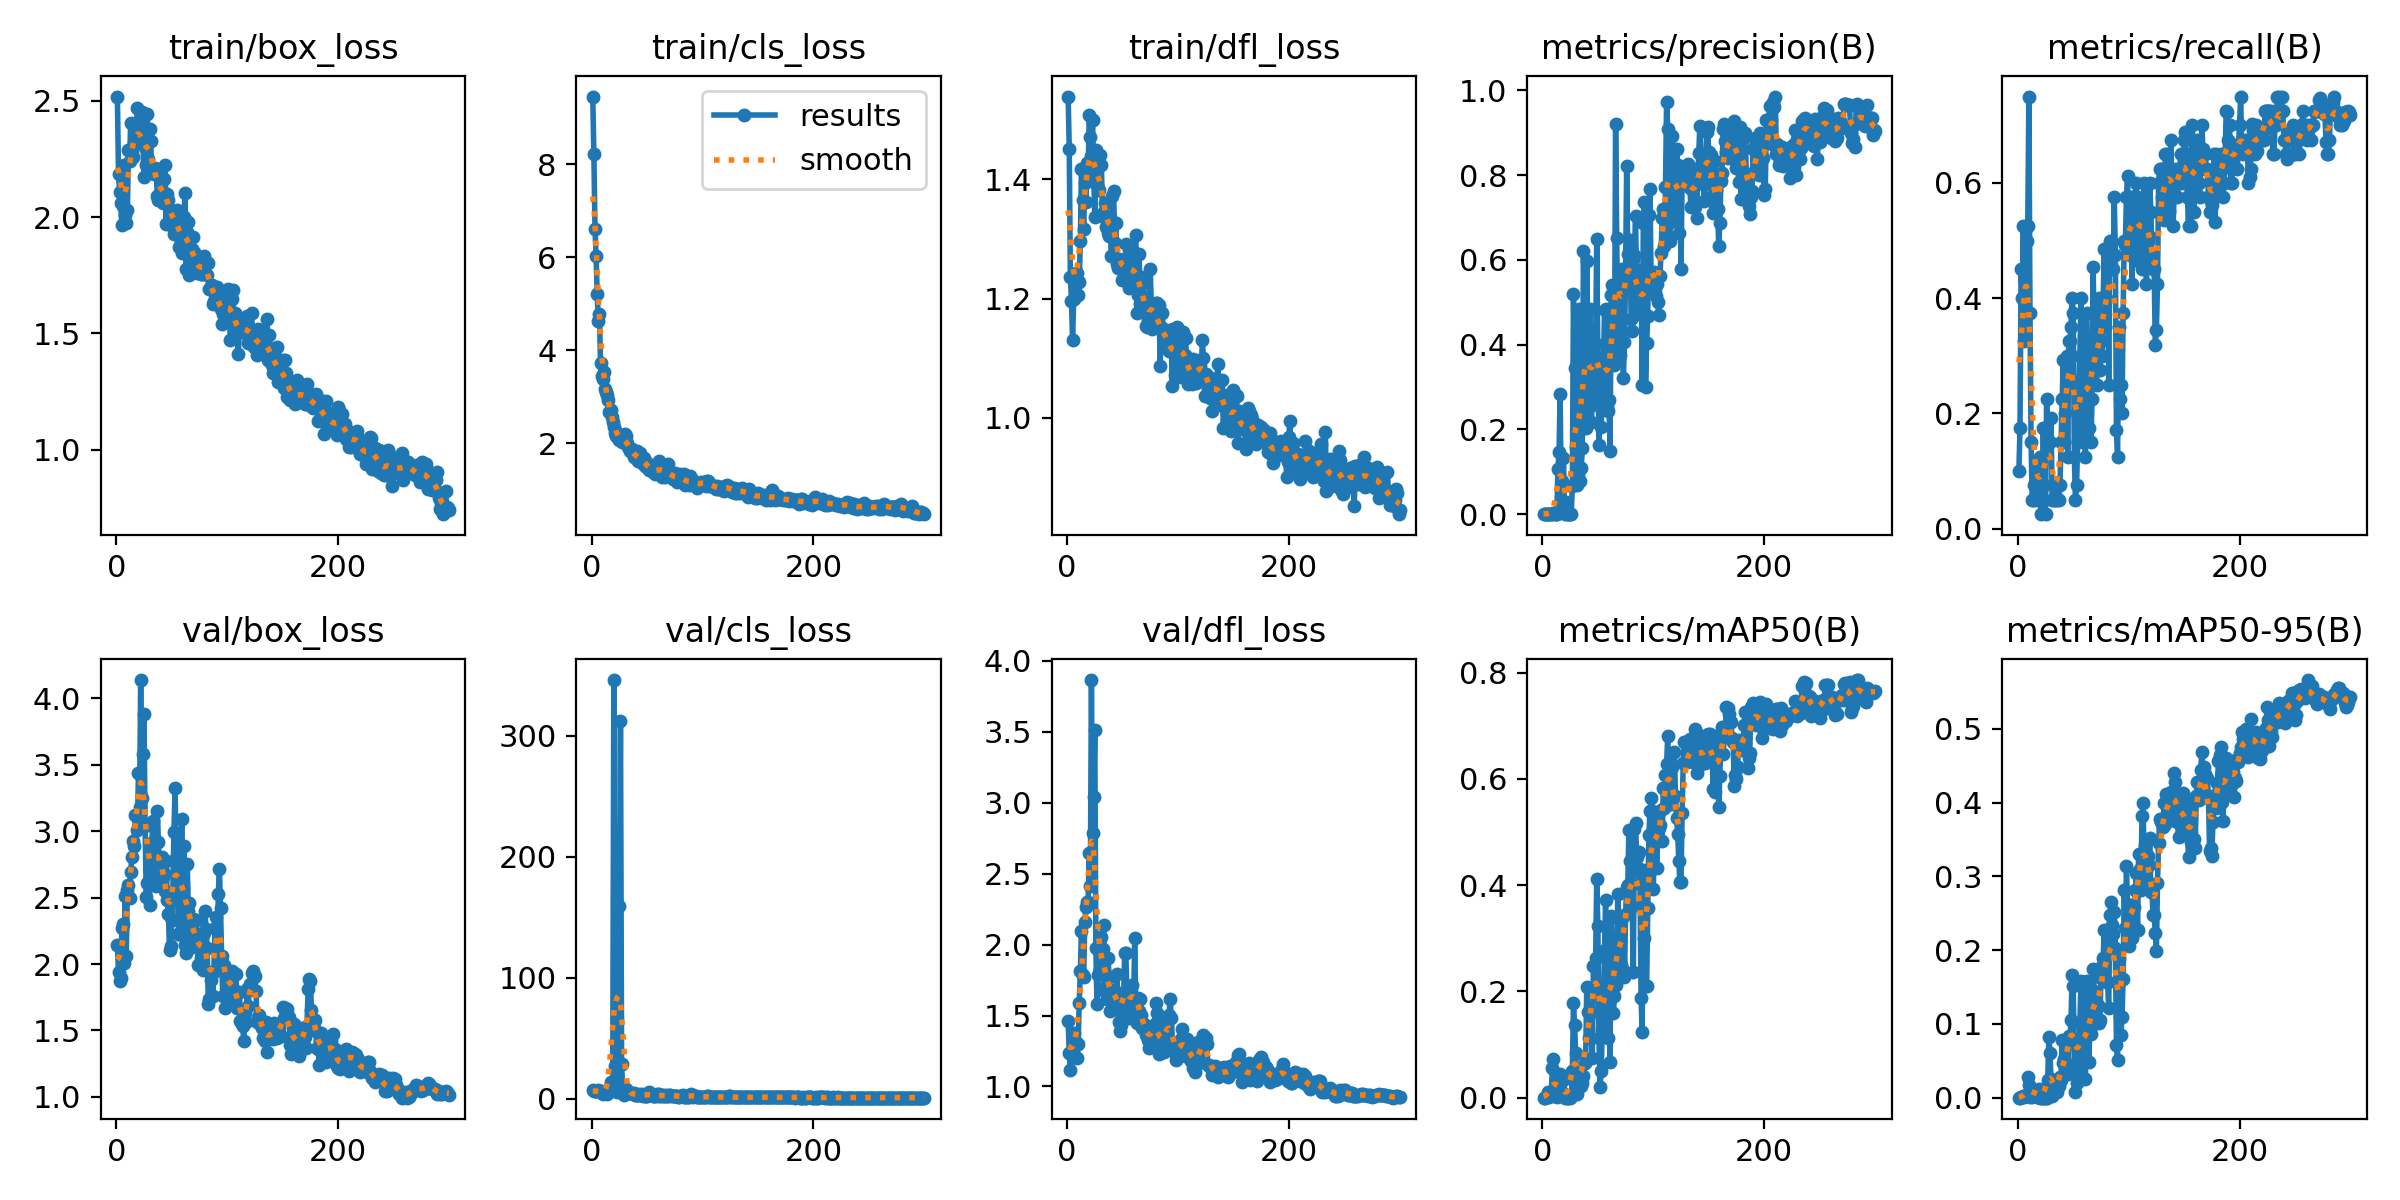

The data file committed next to this chart (first rows):
epoch, time, train/box_loss, train/cls_loss, train/dfl_loss, metrics/precision(B), metrics/recall(B), metrics/mAP50(B), metrics/mAP50-95(B), val/box_loss, val/cls_loss, val/dfl_loss, lr/pg0, lr/pg1, lr/pg2
1, 14.43, 2.519, 9.463, 1.539, 0.00032, 0.1, 0.00036, 0.00021, 2.141, 6.903, 1.462, 0.0007, 0.0007, 0.0007
2, 19.97, 2.186, 8.23, 1.451, 0.00056, 0.175, 0.00036, 0.00019, 1.943, 6.105, 1.236, 0.0015, 0.0015, 0.0015
3, 26.07, 2.11, 6.621, 1.236, 0.00143, 0.45, 0.00138, 0.00065, 1.873, 5.936, 1.114, 0.0023, 0.0023, 0.0023
4, 31.58, 2.06, 6.024, 1.196, 0.00127, 0.4, 0.0039, 0.00093, 1.892, 6.148, 1.236, 0.003099, 0.003099, 0.003099
5, 37.81, 1.968, 5.207, 1.13, 0.00167, 0.525, 0.01121, 0.00297, 2.274, 6.68, 1.257, 0.003898, 0.003898, 0.003898
6, 43.25, 2.047, 4.63, 1.199, 0.00103, 0.325, 0.00111, 0.00053, 2.304, 6.87, 1.38, 0.004697, 0.004697, 0.004697
7, 49.34, 2.224, 4.775, 1.236, 0.00119, 0.375, 0.00709, 0.00407, 2.005, 6.041, 1.206, 0.005495, 0.005495, 0.005495
8, 54.87, 2.008, 3.719, 1.242, 0.00159, 0.5, 0.00701, 0.00257, 2.516, 6.159, 1.31, 0.006292, 0.006292, 0.006292
9, 60.43, 1.973, 3.439, 1.243, 0.00167, 0.525, 0.05601, 0.02791, 2.064, 4.51, 1.201, 0.007088, 0.007088, 0.007088
10, 66.16, 2.029, 3.389, 1.206, 0.00244, 0.75, 0.07208, 0.01786, 2.561, 4.168, 1.298, 0.007883, 0.007883, 0.007883
11, 71.54, 2.288, 3.528, 1.227, 0.00119, 0.375, 0.00256, 0.00105, 2.592, 4.567, 1.59, 0.008676, 0.008676, 0.008676
12, 77.37, 2.243, 3.159, 1.297, 0.00048, 0.15, 0.02709, 0.01032, 2.496, 4.582, 1.817, 0.009469, 0.009469, 0.009469
13, 82.82, 2.406, 3.108, 1.417, 0.00016, 0.05, 0.00217, 0.00149, 2.691, 4.697, 2.097, 0.009961, 0.009961, 0.009961
14, 89.04, 2.283, 3.04, 1.365, 0.1072, 0.05, 0.02612, 0.00992, 2.803, 4.151, 1.785, 0.009954, 0.009954, 0.009954
15, 94.45, 2.257, 2.919, 1.316, 0.148, 0.075, 0.02569, 0.00747, 2.923, 6.914, 1.769, 0.009947, 0.009947, 0.009947
16, 100.4, 2.39, 2.664, 1.394, 0.2841, 0.05, 0.04533, 0.00921, 2.885, 6.276, 2.161, 0.009939, 0.009939, 0.009939
17, 105.9, 2.342, 2.719, 1.363, 0.02423, 0.1, 0.00421, 0.00123, 3.12, 13.89, 2.264, 0.009931, 0.009931, 0.009931
18, 111.3, 2.331, 2.57, 1.427, 0.07882, 0.1, 0.0104, 0.00419, 3.116, 8.09, 2.299, 0.009922, 0.009922, 0.009922
19, 117.1, 2.469, 2.463, 1.404, 0.1336, 0.1, 0.034, 0.01229, 3.006, 12.19, 2.299, 0.009912, 0.009912, 0.009912
20, 122.6, 2.341, 2.34, 1.508, 0.0004, 0.125, 0.00023, 7e-05, 3.441, 345.9, 2.645, 0.009902, 0.009902, 0.009902
21, 128.5, 2.352, 2.208, 1.471, 0.02771, 0.025, 0.00233, 0.0006, 3.184, 26.78, 2.417, 0.009892, 0.009892, 0.009892
22, 133.9, 2.349, 2.162, 1.438, 0.00016, 0.05, 9e-05, 3e-05, 4.137, 45.95, 3.865, 0.009881, 0.009881, 0.009881
23, 139.9, 2.451, 2.206, 1.499, 0.00062, 0.175, 0.00039, 0.00012, 3.248, 5.404, 2.784, 0.009869, 0.009869, 0.009869
24, 145.2, 2.314, 2.111, 1.415, 0.00043, 0.075, 0.00046, 9e-05, 3.583, 7.46, 3.037, 0.009857, 0.009857, 0.009857
25, 151.2, 2.173, 2.072, 1.337, 0.00054, 0.025, 0.00014, 5e-05, 3.878, 159.2, 3.513, 0.009844, 0.009844, 0.009844
26, 156.8, 2.3, 2.089, 1.448, 0.00072, 0.225, 0.00049, 0.0002, 3.04, 312.4, 1.978, 0.009831, 0.009831, 0.009831
27, 162.2, 2.223, 2.019, 1.39, 0.06623, 0.15, 0.04944, 0.02374, 2.507, 28.22, 1.581, 0.009818, 0.009818, 0.009818
28, 168, 2.442, 2.043, 1.425, 0.5196, 0.15, 0.1775, 0.08224, 2.611, 8.936, 1.789, 0.009803, 0.009803, 0.009803
29, 173.3, 2.252, 2.041, 1.382, 0.3445, 0.15, 0.1366, 0.0609, 2.599, 2.948, 1.803, 0.009789, 0.009789, 0.009789
30, 179.3, 2.378, 2.186, 1.441, 0.1581, 0.1926, 0.08439, 0.02546, 2.446, 4.977, 1.825, 0.009773, 0.009773, 0.009773
31, 184.7, 2.326, 2.141, 1.423, 0.06814, 0.05, 0.00769, 0.00184, 2.911, 8.223, 2.055, 0.009758, 0.009758, 0.009758
32, 190.8, 2.188, 2, 1.343, 0.0955, 0.075, 0.02107, 0.00642, 2.91, 5.07, 1.972, 0.009741, 0.009741, 0.009741
33, 196.2, 2.207, 1.919, 1.337, 0.4838, 0.05, 0.04722, 0.01089, 3.076, 4.612, 2.135, 0.009725, 0.009725, 0.009725
34, 201.9, 2.186, 1.895, 1.36, 0.07844, 0.05, 0.03413, 0.01274, 2.611, 4.265, 1.705, 0.009707, 0.009707, 0.009707
35, 207.5, 2.211, 1.825, 1.321, 0.1091, 0.05, 0.02117, 0.00742, 2.706, 4.519, 1.662, 0.00969, 0.00969, 0.00969
36, 212.9, 2.205, 1.862, 1.331, 0.1559, 0.075, 0.02728, 0.01545, 2.585, 4.354, 1.615, 0.009671, 0.009671, 0.009671
37, 219.5, 2.091, 1.786, 1.31, 0.6207, 0.05, 0.04156, 0.01593, 3.154, 3.977, 1.904, 0.009652, 0.009652, 0.009652
38, 224.8, 2.072, 1.708, 1.305, 0.462, 0.075, 0.06604, 0.02828, 2.918, 4.677, 1.772, 0.009633, 0.009633, 0.009633
39, 230.6, 2.19, 1.736, 1.337, 0.2032, 0.15, 0.06855, 0.02463, 2.742, 3.424, 1.531, 0.009613, 0.009613, 0.009613
40, 235.9, 2.1, 1.674, 1.272, 0.5976, 0.225, 0.2077, 0.07872, 2.754, 2.87, 1.627, 0.009593, 0.009593, 0.009593
41, 242, 2.113, 1.822, 1.373, 0.2622, 0.2933, 0.1613, 0.04764, 2.807, 3.272, 1.681, 0.009572, 0.009572, 0.009572
42, 247.3, 2.06, 1.615, 1.38, 0.2668, 0.15, 0.1126, 0.05279, 2.654, 3.109, 1.653, 0.009551, 0.009551, 0.009551
43, 253, 2.162, 1.651, 1.293, 0.485, 0.2, 0.1599, 0.04268, 2.683, 3.552, 1.673, 0.009529, 0.009529, 0.009529
44, 258.8, 2.222, 1.775, 1.326, 0.2175, 0.3, 0.1616, 0.04628, 2.547, 2.765, 1.642, 0.009507, 0.009507, 0.009507
45, 264.1, 1.972, 1.568, 1.258, 0.257, 0.125, 0.07502, 0.03203, 2.772, 3.527, 1.793, 0.009484, 0.009484, 0.009484
46, 270, 2.1, 1.679, 1.251, 0.4093, 0.325, 0.2482, 0.08364, 2.478, 2.587, 1.569, 0.00946, 0.00946, 0.00946
47, 275.3, 2.074, 1.671, 1.267, 0.2826, 0.325, 0.2084, 0.07885, 2.379, 2.785, 1.454, 0.009437, 0.009437, 0.009437
48, 281.2, 2.024, 1.502, 1.263, 0.4017, 0.35, 0.2624, 0.1054, 2.107, 2.486, 1.394, 0.009412, 0.009412, 0.009412
49, 286.6, 2.011, 1.595, 1.257, 0.6486, 0.4, 0.4122, 0.1663, 2.134, 2.106, 1.436, 0.009388, 0.009388, 0.009388
50, 292.5, 1.961, 1.49, 1.23, 0.3704, 0.375, 0.3239, 0.1512, 2.329, 2.346, 1.494, 0.009363, 0.009363, 0.009363
51, 298.1, 2.016, 1.468, 1.245, 0.1639, 0.125, 0.1118, 0.03964, 2.536, 4.055, 1.633, 0.009337, 0.009337, 0.009337
52, 303.6, 1.929, 1.422, 1.242, 0.3377, 0.05, 0.02071, 0.0074, 2.991, 5.461, 1.942, 0.009311, 0.009311, 0.009311
53, 309.4, 2.006, 1.438, 1.292, 0.2067, 0.075, 0.05088, 0.01965, 3.327, 4.401, 1.941, 0.009284, 0.009284, 0.009284
54, 314.8, 2.025, 1.518, 1.259, 0.3117, 0.15, 0.1282, 0.04995, 2.8, 2.893, 1.663, 0.009257, 0.009257, 0.009257
55, 320.7, 2.033, 1.385, 1.267, 0.3394, 0.225, 0.1669, 0.05726, 2.664, 2.518, 1.552, 0.009229, 0.009229, 0.009229
56, 326.1, 1.957, 1.374, 1.218, 0.4811, 0.3, 0.2773, 0.1018, 2.23, 2.553, 1.481, 0.009201, 0.009201, 0.009201
57, 332.2, 1.87, 1.343, 1.224, 0.4833, 0.4, 0.3727, 0.1588, 2.229, 2.256, 1.494, 0.009173, 0.009173, 0.009173
58, 337.5, 1.899, 1.373, 1.278, 0.2561, 0.225, 0.177, 0.07291, 2.628, 2.64, 1.622, 0.009144, 0.009144, 0.009144
59, 343.3, 1.846, 1.385, 1.23, 0.2439, 0.15, 0.1119, 0.02725, 3.089, 3.441, 1.718, 0.009115, 0.009115, 0.009115
60, 349, 1.854, 1.392, 1.237, 0.2701, 0.25, 0.1946, 0.0736, 2.571, 2.553, 1.537, 0.009085, 0.009085, 0.009085
... 240 more rows
